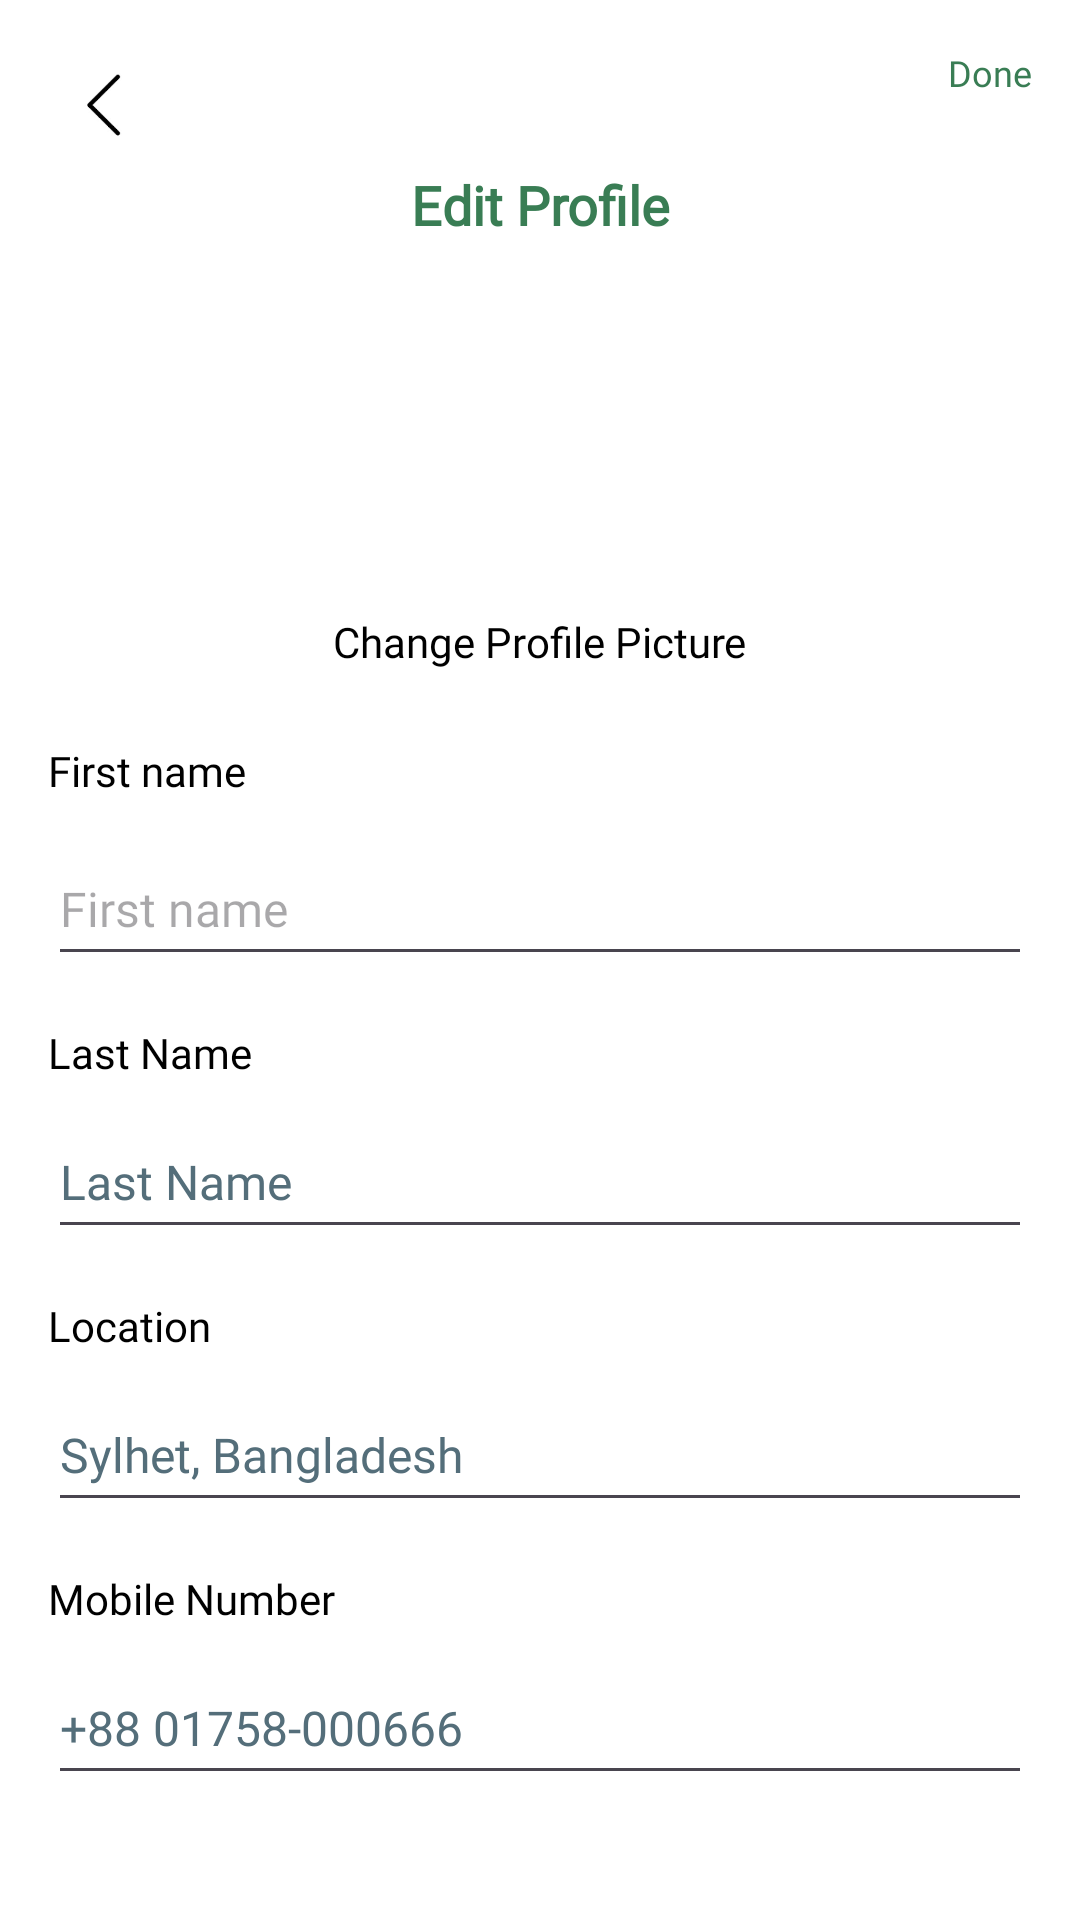

This screen was rendered from an Android layout file. Write that file and the resources it references.
<!-- AndroidManifest.xml: application theme Theme.TripBuddy -->
<!-- res/layout/activity_edit_profile.xml -->
<?xml version="1.0" encoding="utf-8"?>
<androidx.constraintlayout.widget.ConstraintLayout xmlns:android="http://schemas.android.com/apk/res/android"
    xmlns:app="http://schemas.android.com/apk/res-auto"
    xmlns:tools="http://schemas.android.com/tools"
    android:layout_width="match_parent"
    android:layout_height="match_parent"
    android:background="#FFFFFF"
    android:padding="16dp"
    tools:context=".EditProfileActivity">


    <ImageView
        android:id="@+id/backButton"
        android:layout_width="40dp"
        android:layout_height="40dp"
        android:contentDescription="@string/back"
        android:fontFamily="@font/urbanist_light"
        android:src="@drawable/ic_back_arrow"
        app:layout_constraintStart_toStartOf="parent"
        app:layout_constraintTop_toTopOf="parent" />


    <TextView
        android:id="@+id/doneButton"
        android:layout_width="wrap_content"
        android:layout_height="wrap_content"
        android:fontFamily="@font/urbanist_light"
        android:text="@string/done"
        android:textColor="#397D54"
        android:textSize="12sp"
        app:layout_constraintEnd_toEndOf="parent"
        app:layout_constraintTop_toTopOf="parent" />


    <TextView
        android:id="@+id/editProfileTitle"
        android:layout_width="wrap_content"
        android:layout_height="wrap_content"
        android:fontFamily="@font/urbanist_light"
        android:text="@string/edit_profile"
        android:textColor="#397D54"
        android:textSize="18sp"
        android:textStyle="bold"
        app:layout_constraintEnd_toEndOf="parent"
        app:layout_constraintStart_toStartOf="parent"
        app:layout_constraintTop_toBottomOf="@id/backButton" />

    <ImageView
        android:id="@+id/profileImage"
        android:layout_width="100dp"
        android:layout_height="100dp"
        android:layout_marginTop="16dp"
        android:contentDescription="@string/profile_picture"
        android:src="@drawable/user"
        app:layout_constraintEnd_toEndOf="parent"
        app:layout_constraintStart_toStartOf="parent"
        app:layout_constraintTop_toBottomOf="@id/editProfileTitle"
        tools:ignore="ImageContrastCheck" />


    <TextView
        android:id="@+id/changeProfilePicture"
        android:layout_width="wrap_content"
        android:layout_height="wrap_content"
        android:layout_marginTop="8dp"
        android:fontFamily="@font/urbanist_light"
        android:text="@string/change_profile_picture"
        android:textColor="@color/black"
        android:textSize="14sp"
        app:layout_constraintEnd_toEndOf="parent"
        app:layout_constraintStart_toStartOf="parent"
        app:layout_constraintTop_toBottomOf="@id/profileImage" />


    <TextView
        android:id="@+id/firstNameLabel"
        android:layout_width="70dp"
        android:layout_height="22dp"
        android:layout_marginTop="24dp"
        android:autofillHints=""
        android:fontFamily="@font/urbanist_bold"
        android:minHeight="48dp"
        android:text="@string/firstname"
        android:textColor="@color/black"
        android:textSize="14sp"
        app:layout_constraintStart_toStartOf="parent"
        app:layout_constraintTop_toBottomOf="@id/changeProfilePicture"
        tools:ignore="TextSizeCheck" />


    <EditText
        android:id="@+id/firstNameInput"
        android:layout_width="0dp"
        android:layout_height="wrap_content"
        android:layout_marginTop="8dp"
        android:autofillHints=""
        android:fontFamily="@font/urbanist_light"
        android:hint="@string/firstname"
        android:inputType="text"
        android:minHeight="48dp"
        android:textColor="#000"
        android:textSize="16sp"
        app:layout_constraintEnd_toEndOf="parent"
        app:layout_constraintStart_toStartOf="parent"
        app:layout_constraintTop_toBottomOf="@id/firstNameLabel"
        tools:ignore="VisualLintTextFieldSize" />


    <TextView
        android:id="@+id/lastNameLabel"
        android:layout_width="wrap_content"
        android:layout_height="wrap_content"
        android:layout_marginTop="16dp"
        android:fontFamily="@font/urbanist_bold"
        android:text="@string/last_name"
        android:textColor="@color/black"
        android:textSize="14sp"
        app:layout_constraintStart_toStartOf="parent"
        app:layout_constraintTop_toBottomOf="@id/firstNameInput" />


    <EditText
        android:id="@+id/lastNameInput"
        android:layout_width="0dp"
        android:layout_height="wrap_content"
        android:layout_marginTop="8dp"
        android:autofillHints=""
        android:fontFamily="@font/urbanist_light"
        android:hint="@string/last_name"
        android:inputType="text"
        android:minHeight="48dp"
        android:textColor="#000"
        android:textColorHint="#546E7A"
        android:textSize="16sp"
        app:layout_constraintEnd_toEndOf="parent"
        app:layout_constraintStart_toStartOf="parent"
        app:layout_constraintTop_toBottomOf="@id/lastNameLabel"
        tools:ignore="VisualLintTextFieldSize" />


    <TextView
        android:id="@+id/locationLabel"
        android:layout_width="wrap_content"
        android:layout_height="wrap_content"
        android:layout_marginTop="16dp"
        android:fontFamily="@font/urbanist_bold"
        android:text="@string/location"
        android:textColor="@color/black"
        android:textSize="14sp"
        app:layout_constraintStart_toStartOf="parent"
        app:layout_constraintTop_toBottomOf="@id/lastNameInput" />


    <EditText
        android:id="@+id/locationInput"
        android:layout_width="0dp"
        android:layout_height="wrap_content"
        android:layout_marginTop="8dp"
        android:autofillHints=""
        android:fontFamily="@font/urbanist_light"
        android:hint="@string/example_location"
        android:inputType="text"
        android:minHeight="48dp"
        android:textColor="#000"
        android:textColorHint="#546E7A"
        android:textSize="16sp"
        app:layout_constraintEnd_toEndOf="parent"
        app:layout_constraintStart_toStartOf="parent"
        app:layout_constraintTop_toBottomOf="@id/locationLabel"
        tools:ignore="VisualLintTextFieldSize" />


    <TextView
        android:id="@+id/mobileNumberLabel"
        android:layout_width="wrap_content"
        android:layout_height="wrap_content"
        android:layout_marginTop="16dp"
        android:fontFamily="@font/urbanist_bold"
        android:text="@string/mobile_number"
        android:textColor="@color/black"
        android:textSize="14sp"
        app:layout_constraintStart_toStartOf="parent"
        app:layout_constraintTop_toBottomOf="@id/locationInput" />


    <EditText
        android:id="@+id/mobileNumberInput"
        android:layout_width="0dp"
        android:layout_height="wrap_content"
        android:layout_marginTop="8dp"
        android:autofillHints=""
        android:fontFamily="@font/urbanist_light"
        android:hint="@string/example_phone"
        android:inputType="phone"
        android:minHeight="48dp"
        android:textColor="#000"
        android:textColorHint="#546E7A"
        android:textSize="16sp"
        app:layout_constraintEnd_toEndOf="parent"
        app:layout_constraintStart_toStartOf="parent"
        app:layout_constraintTop_toBottomOf="@id/mobileNumberLabel"
        tools:ignore="VisualLintTextFieldSize" />

</androidx.constraintlayout.widget.ConstraintLayout>
<!-- resources referenced by this layout -->
<resources>
  <!-- drawable ic_back_arrow: png bitmap (drawable, 1334 bytes) -->
  <string name="back">Back</string>
  <string name="change_profile_picture">Change Profile Picture</string>
  <string name="done">Done</string>
  <string name="edit_profile">Edit Profile</string>
  <string name="example_location">Sylhet, Bangladesh</string>
  <string name="example_phone">+88 01758-000666</string>
  <string name="firstname">First name</string>
  <string name="last_name">Last Name</string>
  <string name="location">Location</string>
  <string name="mobile_number">Mobile Number</string>
  <string name="profile_picture">Profile Picture</string>
  <style name="Theme.TripBuddy" parent="Base.Theme.TripBuddy">
          <item name="android:forceDarkAllowed">false</item>
      </style>
  <style name="Base.Theme.TripBuddy" parent="Theme.Material3.Light.NoActionBar">
          
          <item name="android:forceDarkAllowed">false</item>
      </style>
  <!-- not gathered from this repository: default colours our renderer supplied (Android Studio template values) -->
  <color name="black">#FF000000</color>
</resources>
